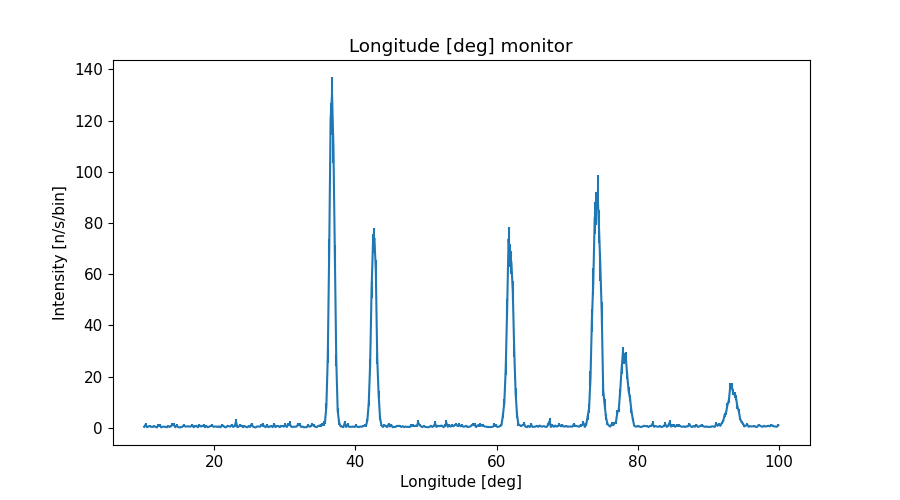

The file beside this chart, header and first rows:
x_axis, Intensity, Error
1.009999999999999964e+01, 3.319900429000000042e-01, 2.009656645000000019e-01
1.030000000000000071e+01, 1.226052619999999926e+00, 6.067559603000000079e-01
1.050000000000000000e+01, 1.753383819000000066e-01, 4.039654659999999953e-02
1.069999999999999929e+01, 5.329728675999999554e-01, 3.283347453000000082e-01
1.090000000000000036e+01, 5.414110216999999947e-01, 3.294150270999999797e-01
1.109999999999999964e+01, 3.665835545999999723e-01, 2.019574754000000028e-01
1.130000000000000071e+01, 3.043032723999999911e-01, 2.091633820999999893e-01
1.150000000000000000e+01, 5.893327887000000542e-01, 4.680585547000000179e-01
1.169999999999999929e+01, 3.109084686999999958e-01, 1.149451823999999983e-01
1.190000000000000036e+01, 1.169044070999999962e-01, 2.400139366999999926e-02
1.209999999999999964e+01, 9.188309108000000114e-01, 5.770634449000000554e-01
1.230000000000000071e+01, 9.861717597000000390e-01, 5.692109422000000141e-01
1.250000000000000000e+01, 1.557851409999999881e-01, 2.904992564000000166e-02
1.269999999999999929e+01, 4.032539901000000149e-01, 2.864448152999999886e-01
1.290000000000000036e+01, 3.752240805000000012e-01, 2.272867117000000048e-01
1.309999999999999964e+01, 3.558908217999999790e-01, 1.317571076999999868e-01
1.330000000000000071e+01, 1.642371344000000122e-01, 3.625774779000000281e-02
1.350000000000000000e+01, 6.442209534999999709e-01, 2.805533484000000133e-01
1.369999999999999929e+01, 3.030077822000000198e-01, 1.000115220999999999e-01
1.390000000000000036e+01, 6.065032253000000040e-01, 4.565130620000000250e-01
1.409999999999999964e+01, 1.302863668999999947e+00, 5.935236194999999881e-01
1.430000000000000071e+01, 1.207333380999999983e+00, 6.630522401999999760e-01
1.450000000000000000e+01, 1.867743470999999877e-01, 4.040465130999999765e-02
1.469999999999999929e+01, 8.822645810999999449e-01, 6.291955852999999710e-01
1.490000000000000036e+01, 2.340266518000000129e-01, 1.003739361000000052e-01
1.509999999999999964e+01, 1.263306104999999957e-01, 2.578000415000000073e-02
1.530000000000000071e+01, 2.164228568999999880e-01, 4.295684539999999885e-02
1.550000000000000000e+01, 3.434048604000000116e-01, 1.873934839999999991e-01
1.569999999999999929e+01, 8.823416930999999908e-01, 4.284965689999999938e-01
1.590000000000000036e+01, 4.993448639999999994e-01, 2.287928563999999942e-01
1.610000000000000142e+01, 4.669885594000000029e-01, 3.803695454000000087e-01
1.630000000000000071e+01, 5.945228142999999799e-01, 2.541570597000000209e-01
1.650000000000000000e+01, 4.047161436000000223e-01, 1.978450630999999960e-01
1.669999999999999929e+01, 5.016553789000000041e-01, 2.382875895999999882e-01
1.689999999999999858e+01, 1.076779276999999979e+00, 5.482679262999999859e-01
1.710000000000000142e+01, 1.566068811000000116e-01, 2.720946830000000108e-02
1.730000000000000071e+01, 5.864073235000000217e-01, 3.951905920000000072e-01
1.750000000000000000e+01, 7.460015691000000393e-01, 5.077668956999999983e-01
1.769999999999999929e+01, 1.515386636999999925e-01, 2.717768031000000056e-02
1.789999999999999858e+01, 9.800220024000000363e-01, 6.627980265999999787e-01
1.810000000000000142e+01, 4.767743468000000262e-01, 2.177864931000000059e-01
1.830000000000000071e+01, 5.751717393999999928e-01, 4.145232019999999795e-01
1.850000000000000000e+01, 9.096070994999999604e-01, 6.480336035999999522e-01
1.869999999999999929e+01, 2.047430939999999866e-01, 4.123893129999999657e-02
1.889999999999999858e+01, 6.621830810000000067e-01, 4.114495830000000076e-01
1.910000000000000142e+01, 1.916564849999999876e-01, 3.035077350000000077e-02
1.930000000000000071e+01, 3.998393586000000277e-01, 1.731541749000000130e-01
1.950000000000000000e+01, 6.907699058999999808e-01, 3.793445119000000143e-01
1.969999999999999929e+01, 8.873304480000000494e-01, 5.196158961000000298e-01
1.989999999999999858e+01, 3.583341035000000008e-01, 1.920019466000000008e-01
2.010000000000000142e+01, 4.576000581999999928e-01, 3.129520023999999845e-01
2.030000000000000071e+01, 5.035927180000000503e-01, 2.455885365000000098e-01
2.050000000000000000e+01, 2.498656693000000095e-01, 6.171726338999999895e-02
2.069999999999999929e+01, 5.570073626000000555e-01, 2.856276919999999886e-01
2.089999999999999858e+01, 1.417305239999999966e-01, 3.364324519999999791e-02
2.110000000000000142e+01, 9.129128667000000474e-01, 5.829837418000000104e-01
2.130000000000000071e+01, 7.594709149999999687e-01, 4.403217459000000056e-01
2.150000000000000000e+01, 2.251730389000000110e-01, 4.567243870999999900e-02
2.169999999999999929e+01, 1.655051160999999882e-01, 2.821122505000000016e-02
2.189999999999999858e+01, 7.468352874000000474e-01, 4.116127752000000029e-01
... 390 more rows
